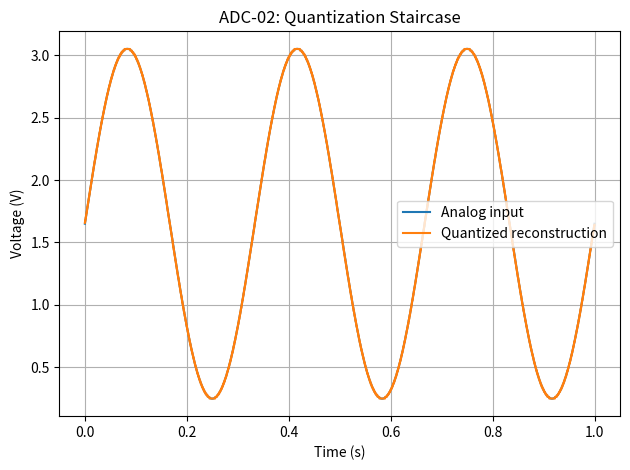
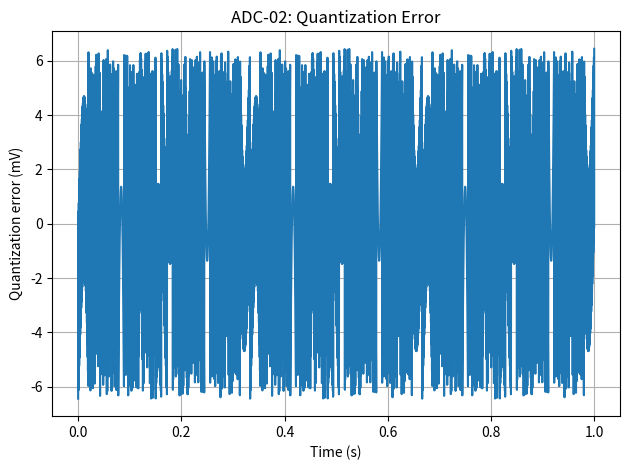
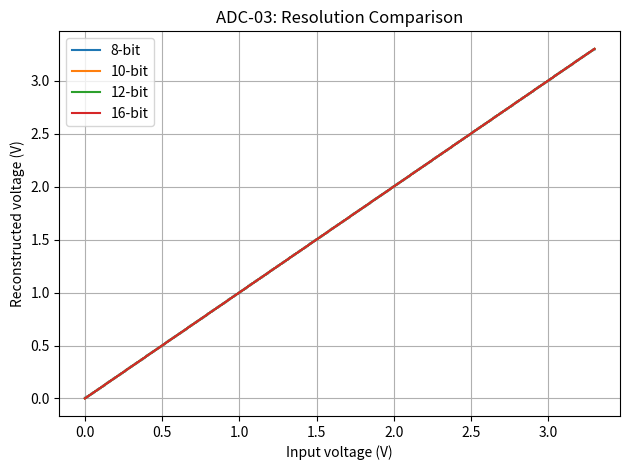
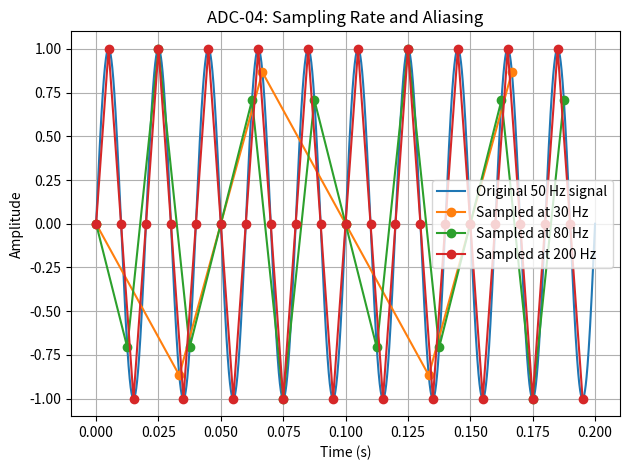
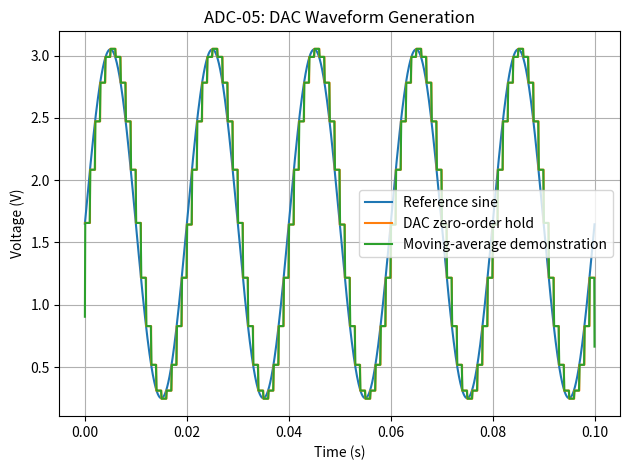

The script that saved these images, in order:

import numpy as np
import matplotlib.pyplot as plt

# ============================================================
# ADC-01: Voltage-to-code conversion
# ADC-02: Quantization experiment
# ADC-03: Resolution comparison
# ADC-04: Sampling-rate experiment
# ADC-05: DAC waveform generation and reconstruction
# ============================================================

VREF = 3.3
VMIN = 0.0


def adc_convert(voltage, bits, vref=VREF, vmin=VMIN):
    """Ideal unipolar ADC with floor-based quantization."""
    if bits < 1 or vref <= vmin:
        raise ValueError("Invalid resolution or reference range")

    levels = 2**bits
    x = np.asarray(voltage, dtype=float)
    x_clip = np.clip(x, vmin, vref)

    code = np.floor(
        (x_clip - vmin) / (vref - vmin) * levels
    ).astype(int)

    return np.clip(code, 0, levels - 1)


def adc_reconstruct(code, bits, vref=VREF, vmin=VMIN):
    """Reconstruct the centre of the selected quantization bin."""
    levels = 2**bits
    step = (vref - vmin) / levels
    return vmin + (np.asarray(code) + 0.5) * step


def dac_convert(code, bits, vref=VREF):
    """Ideal unipolar DAC; maximum code maps to VREF."""
    if bits < 1:
        raise ValueError("bits must be >= 1")

    max_code = 2**bits - 1
    code = np.clip(np.asarray(code), 0, max_code)
    return vref * code / max_code


# ------------------------------------------------------------
# ADC-01: Single voltage conversion
# ------------------------------------------------------------
vin = 1.65
code = int(adc_convert(vin, bits=12))

print("\nADC-01: CONVERSION")
print(f"Input voltage = {vin:.4f} V")
print(f"12-bit ADC code = {code}")
print(f"Estimated bin centre = "
      f"{float(adc_reconstruct(code, 12)):.6f} V")


# ------------------------------------------------------------
# ADC-02: Quantization error and staircase
# ------------------------------------------------------------
t = np.linspace(0, 1, 4000)
analog = 1.65 + 1.4 * np.sin(2 * np.pi * 3 * t)
analog = np.clip(analog, VMIN, VREF)

bits = 8
codes = adc_convert(analog, bits)
reconstructed = adc_reconstruct(codes, bits)
error = analog - reconstructed

step = (VREF - VMIN) / (2**bits)

print("\nADC-02: QUANTIZATION")
print(f"Resolution = {bits} bits")
print(f"LSB size = {step * 1000:.4f} mV")
print(f"Maximum absolute error in this sample = "
      f"{np.max(np.abs(error)) * 1000:.4f} mV")
print(f"Unsaturated ideal half-step bound = "
      f"{step * 500:.4f} mV")

plt.figure()
plt.plot(t, analog, label="Analog input")
plt.step(t, reconstructed, where="mid",
         label="Quantized reconstruction")
plt.xlabel("Time (s)")
plt.ylabel("Voltage (V)")
plt.title("ADC-02: Quantization Staircase")
plt.grid(True)
plt.legend()
plt.tight_layout()


plt.figure()
plt.plot(t, error * 1000)
plt.xlabel("Time (s)")
plt.ylabel("Quantization error (mV)")
plt.title("ADC-02: Quantization Error")
plt.grid(True)
plt.tight_layout()


# ------------------------------------------------------------
# ADC-03: Resolution comparison
# ------------------------------------------------------------
resolutions = [8, 10, 12, 16]

print("\nADC-03: RESOLUTION COMPARISON")
for nbits in resolutions:
    lsb = (VREF - VMIN) / (2**nbits)
    print(
        f"{nbits:2d}-bit: levels={2**nbits:6d}, "
        f"LSB={lsb * 1000:.6f} mV, "
        f"half-step={lsb * 500:.6f} mV"
    )

plt.figure()
for nbits in resolutions:
    sample_v = np.linspace(0, VREF, 1000)
    sample_code = adc_convert(sample_v, nbits)
    sample_rec = adc_reconstruct(sample_code, nbits)
    plt.plot(sample_v, sample_rec, label=f"{nbits}-bit")

plt.xlabel("Input voltage (V)")
plt.ylabel("Reconstructed voltage (V)")
plt.title("ADC-03: Resolution Comparison")
plt.grid(True)
plt.legend()
plt.tight_layout()


# ------------------------------------------------------------
# ADC-04: Sampling-rate and aliasing experiment
# ------------------------------------------------------------
signal_frequency = 50.0
duration = 0.2

t_fine = np.linspace(0, duration, 10000)
x_fine = np.sin(2 * np.pi * signal_frequency * t_fine)

sampling_rates = [30, 80, 200]

plt.figure()
plt.plot(t_fine, x_fine, label="Original 50 Hz signal")

for fs in sampling_rates:
    ts = np.arange(0, duration, 1 / fs)
    xs = np.sin(2 * np.pi * signal_frequency * ts)
    plt.plot(ts, xs, "o-", label=f"Sampled at {fs} Hz")

plt.xlabel("Time (s)")
plt.ylabel("Amplitude")
plt.title("ADC-04: Sampling Rate and Aliasing")
plt.grid(True)
plt.legend()
plt.tight_layout()

print("\nADC-04: SAMPLING")
for fs in sampling_rates:
    print(
        f"fs={fs:3d} Hz, Nyquist={fs / 2:5.1f} Hz, "
        f"signal={signal_frequency:.1f} Hz, "
        f"Nyquist criterion satisfied={fs > 2 * signal_frequency}"
    )


# ------------------------------------------------------------
# ADC-05: DAC waveform and zero-order hold
# ------------------------------------------------------------
fs = 1000.0
duration = 0.1
tone_frequency = 50.0
dac_bits = 8

sample_times = np.arange(0, duration, 1 / fs)
sample_values = 1.65 + 1.4 * np.sin(
    2 * np.pi * tone_frequency * sample_times
)
sample_values = np.clip(sample_values, 0, VREF)

dac_codes = adc_convert(sample_values, dac_bits)
dac_levels = dac_convert(dac_codes, dac_bits)

# Zero-order hold: each DAC level persists until the next sample.
t_zoh = np.linspace(0, duration, 10000, endpoint=False)
indices = np.floor(t_zoh * fs).astype(int)
indices = np.clip(indices, 0, len(dac_levels) - 1)
zoh_output = dac_levels[indices]

# Demonstration-only low-pass reconstruction using a moving average.
# This is NOT a designed reconstruction filter.
window_length = 11
filtered_output = np.convolve(
    zoh_output,
    np.ones(window_length) / window_length,
    mode="same"
)

print("\nADC-05: DAC")
print(f"DAC resolution = {dac_bits} bits")
print(f"DAC sample rate = {fs:.1f} samples/s")
print(f"Signal frequency = {tone_frequency:.1f} Hz")
print(f"Number of generated samples = {len(dac_codes)}")

plt.figure()
plt.plot(t_zoh, 1.65 + 1.4 * np.sin(
    2 * np.pi * tone_frequency * t_zoh
), label="Reference sine")
plt.step(t_zoh, zoh_output, where="post",
         label="DAC zero-order hold")
plt.plot(t_zoh, filtered_output,
         label="Moving-average demonstration")
plt.xlabel("Time (s)")
plt.ylabel("Voltage (V)")
plt.title("ADC-05: DAC Waveform Generation")
plt.grid(True)
plt.legend()
plt.tight_layout()

plt.show()
